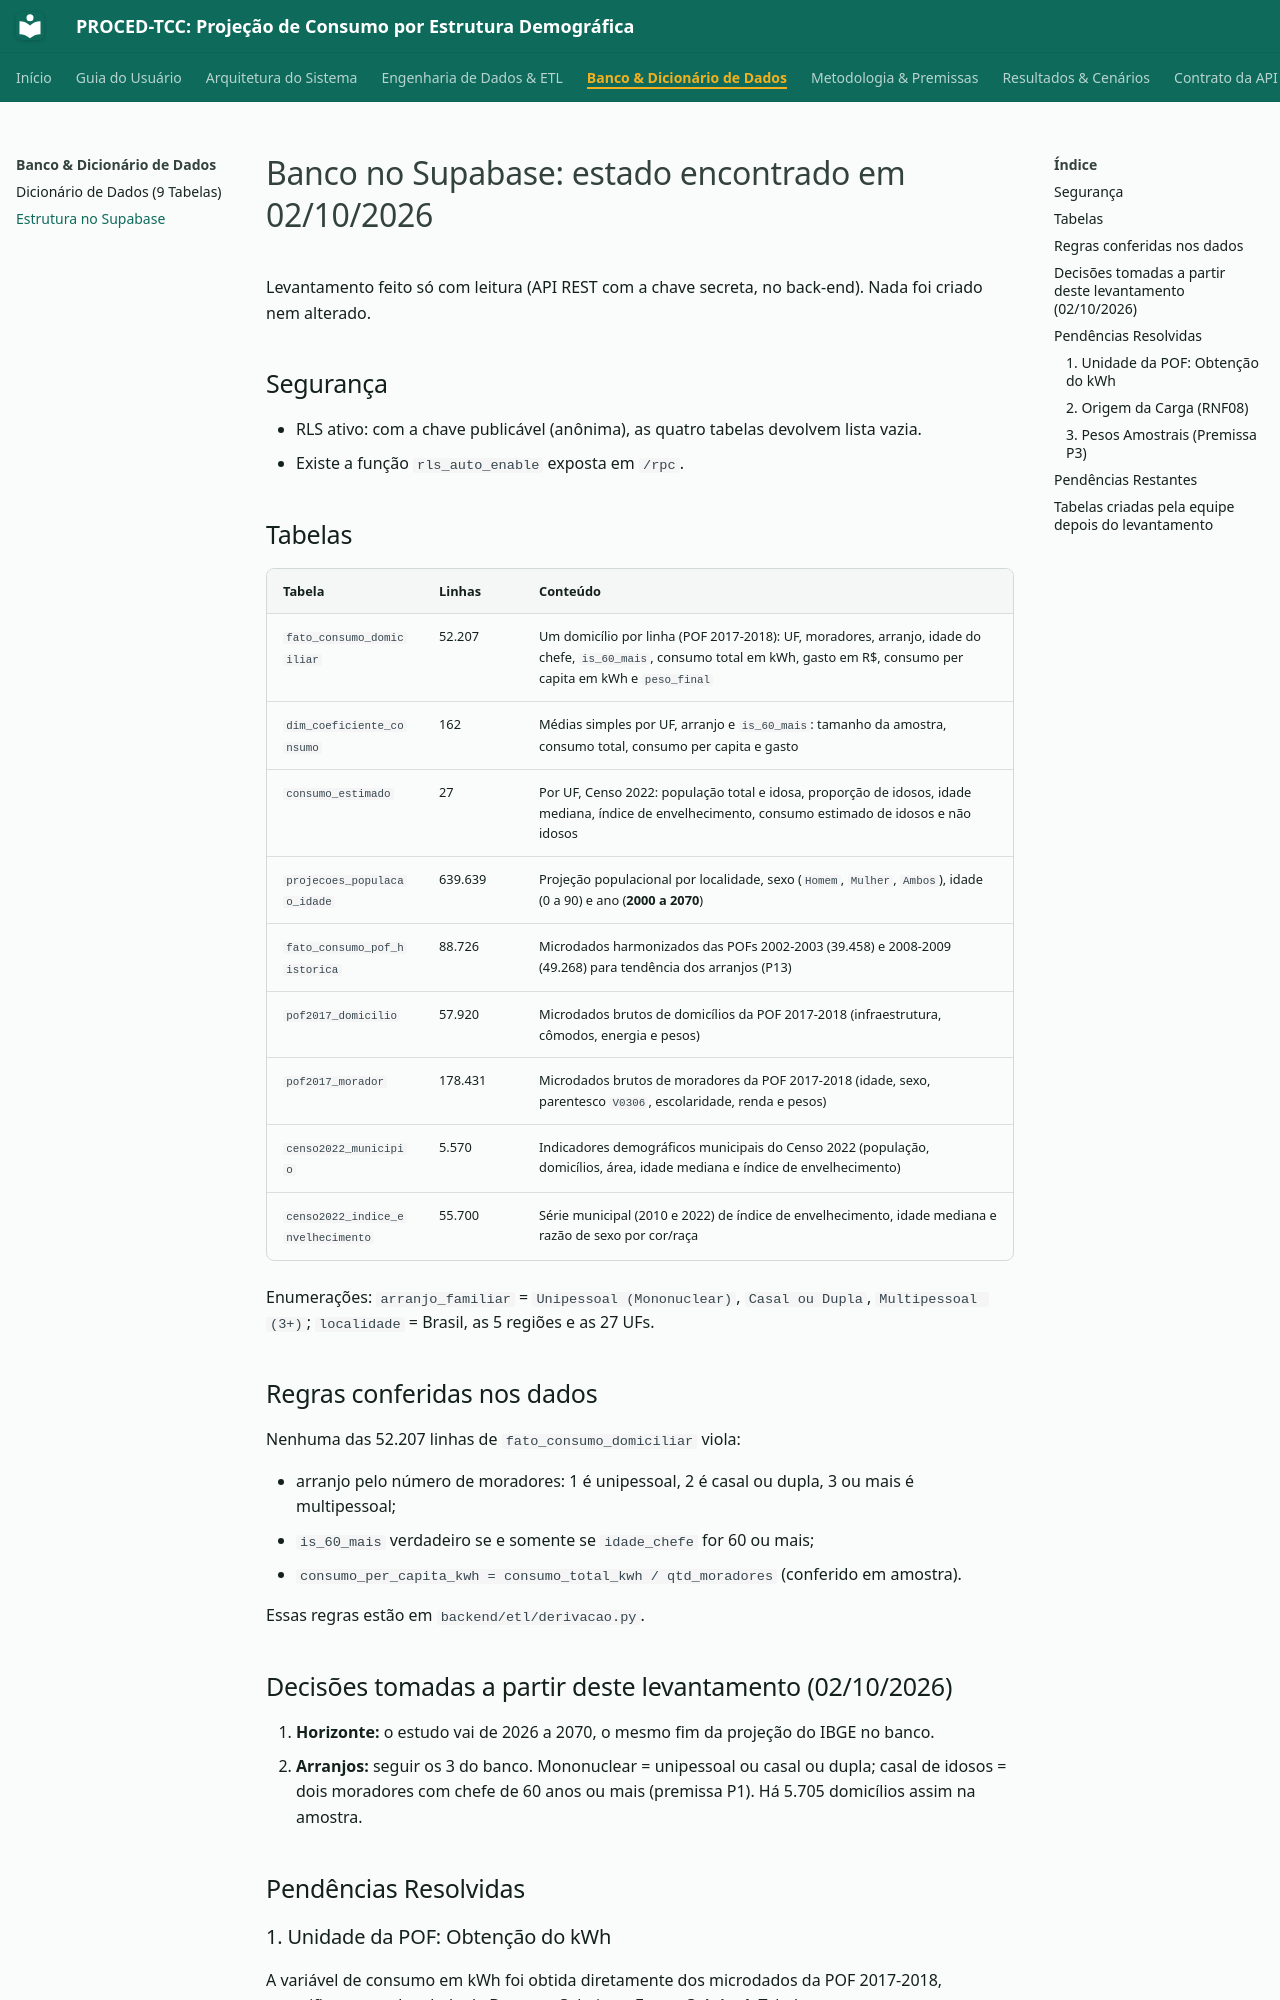

repository: M4RINH0/PROCED-TCC · page: banco-supabase/index.html · generator: mkdocs

# Banco no Supabase: estado encontrado em 02/10/2026

Levantamento feito só com leitura (API REST com a chave secreta, no back-end).
Nada foi criado nem alterado.

## Segurança

- RLS ativo: com a chave publicável (anônima), as quatro tabelas devolvem lista vazia.
- Existe a função `rls_auto_enable` exposta em `/rpc`.

## Tabelas

| Tabela | Linhas | Conteúdo |
|---|---|---|
| `fato_consumo_domiciliar` | 52.207 | Um domicílio por linha (POF 2017-2018): UF, moradores, arranjo, idade do chefe, `is_60_mais`, consumo total em kWh, gasto em R$, consumo per capita em kWh e `peso_final` |
| `dim_coeficiente_consumo` | 162 | Médias simples por UF, arranjo e `is_60_mais`: tamanho da amostra, consumo total, consumo per capita e gasto |
| `consumo_estimado` | 27 | Por UF, Censo 2022: população total e idosa, proporção de idosos, idade mediana, índice de envelhecimento, consumo estimado de idosos e não idosos |
| `projecoes_populacao_idade` | 639.639 | Projeção populacional por localidade, sexo (`Homem`, `Mulher`, `Ambos`), idade (0 a 90) e ano (**2000 a 2070**) |
| `fato_consumo_pof_historica` | 88.726 | Microdados harmonizados das POFs 2002-2003 (39.458) e 2008-2009 (49.268) para tendência dos arranjos (P13) |
| `pof2017_domicilio` | 57.920 | Microdados brutos de domicílios da POF 2017-2018 (infraestrutura, cômodos, energia e pesos) |
| `pof2017_morador` | 178.431 | Microdados brutos de moradores da POF 2017-2018 (idade, sexo, parentesco `V0306`, escolaridade, renda e pesos) |
| `censo2022_municipio` | 5.570 | Indicadores demográficos municipais do Censo 2022 (população, domicílios, área, idade mediana e índice de envelhecimento) |
| `censo2022_indice_envelhecimento` | 55.700 | Série municipal (2010 e 2022) de índice de envelhecimento, idade mediana e razão de sexo por cor/raça |

Enumerações: `arranjo_familiar` = `Unipessoal (Mononuclear)`, `Casal ou Dupla`,
`Multipessoal (3+)`; `localidade` = Brasil, as 5 regiões e as 27 UFs.

## Regras conferidas nos dados

Nenhuma das 52.207 linhas de `fato_consumo_domiciliar` viola:

- arranjo pelo número de moradores: 1 é unipessoal, 2 é casal ou dupla, 3 ou mais é multipessoal;
- `is_60_mais` verdadeiro se e somente se `idade_chefe` for 60 ou mais;
- `consumo_per_capita_kwh = consumo_total_kwh / qtd_moradores` (conferido em amostra).

Essas regras estão em `backend/etl/derivacao.py`.

## Decisões tomadas a partir deste levantamento (02/10/2026)

1. **Horizonte:** o estudo vai de 2026 a 2070, o mesmo fim da projeção do IBGE no banco.
2. **Arranjos:** seguir os 3 do banco. Mononuclear = unipessoal ou casal ou dupla;
   casal de idosos = dois moradores com chefe de 60 anos ou mais (premissa P1).
   Há 5.705 domicílios assim na amostra.

## Pendências Resolvidas
